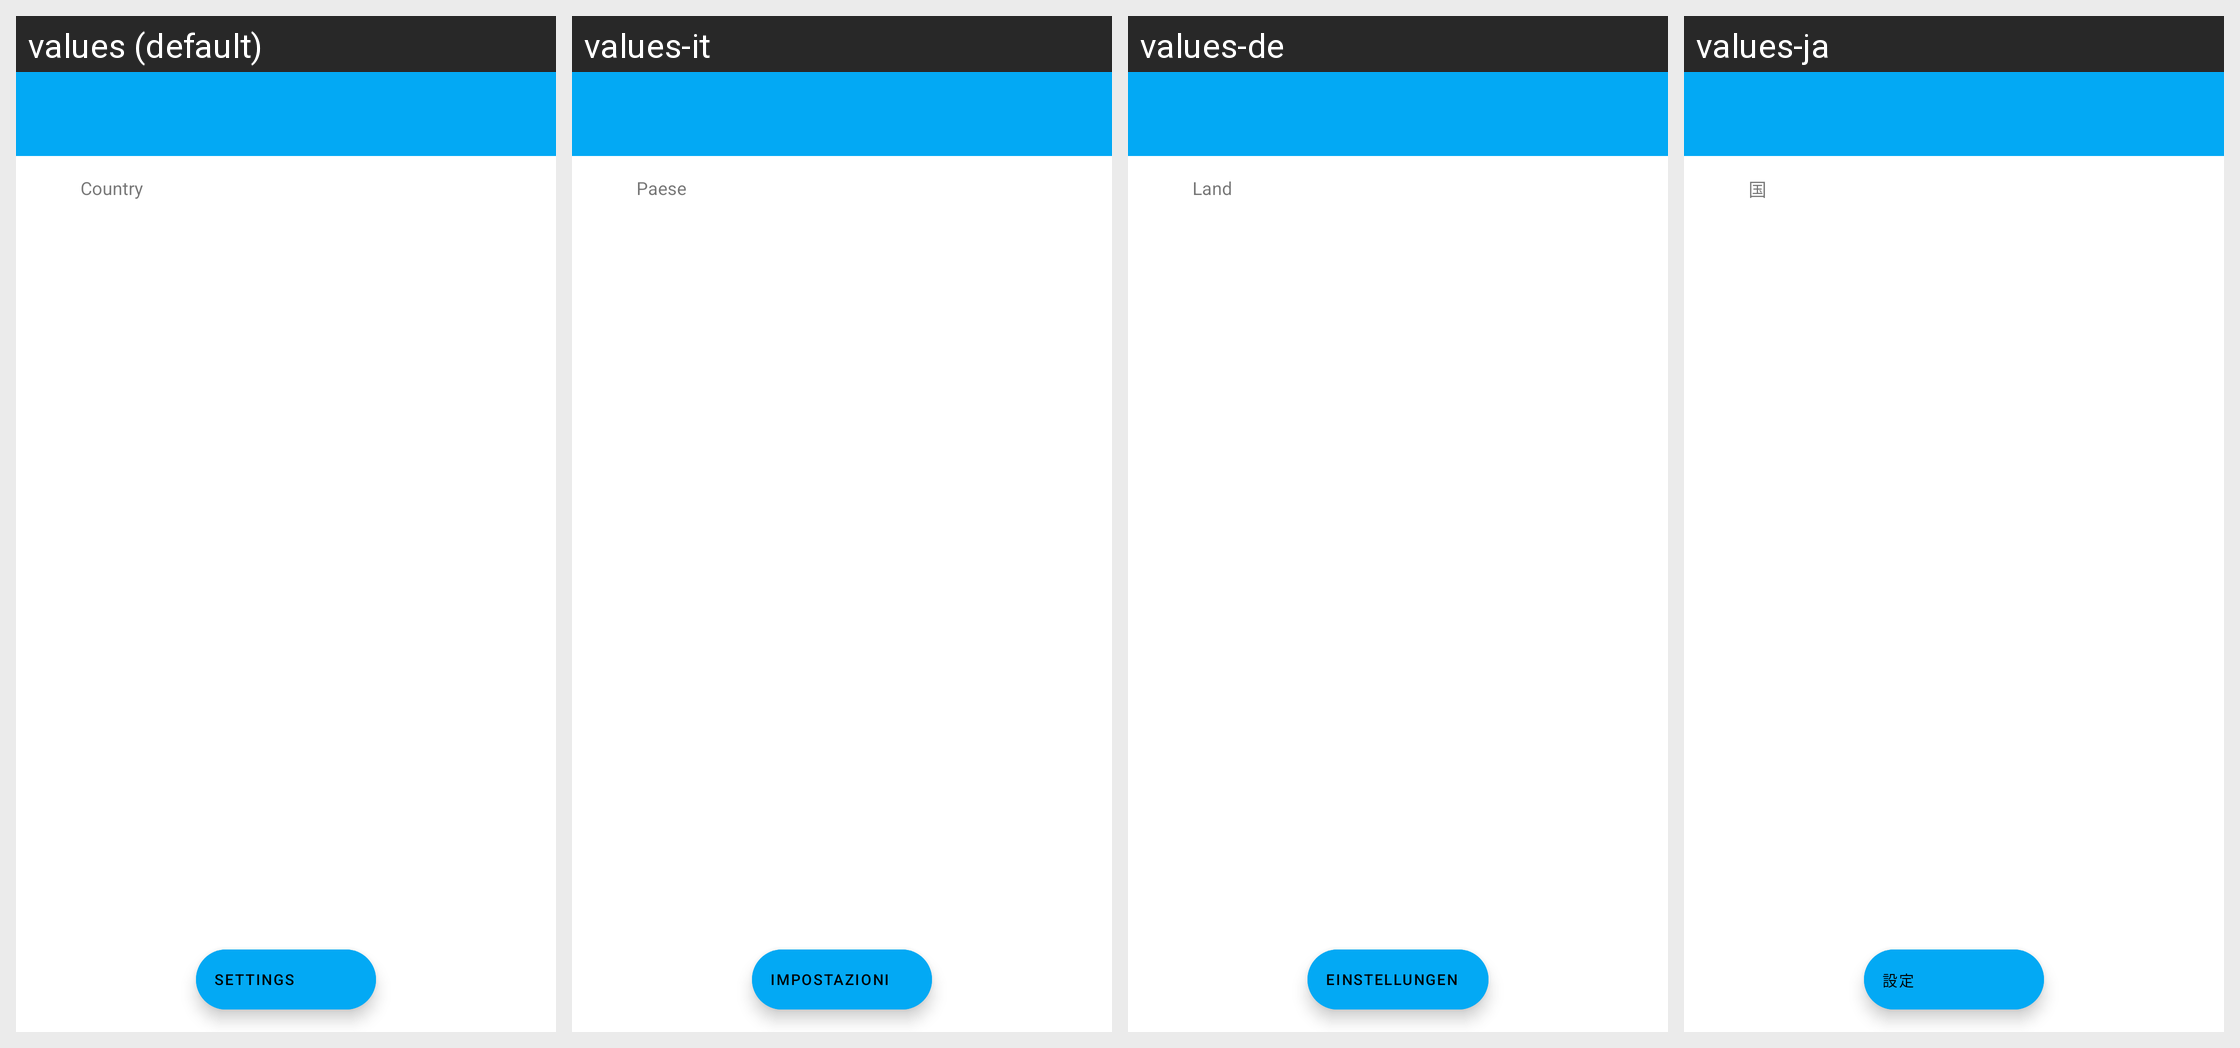

Locale-by-locale string values for the Android screen shown in this grid:
Android screen res/layout/activity_main.xml rendered under 4 locales, left to right: values (default), values-it, values-de, values-ja. Device: Nexus 5 (rendered at 1080×1920; each locale shown at half size, 540×960, under a caption strip naming it); theme AppTheme.
Other locales in the repository, not shown: values-ar, values-cs, values-es, values-fr, values-pt, values-zh.
Strings drawn on this screen, with the default value and each locale's value (text and hints the layout hard-codes, and strings that could not be matched under every locale, appear in the picture but are not listed):

country
  values: Country
  values-it: Paese
  values-de: Land
  values-ja: 国

settings_title
  values: Settings
  values-it: Impostazioni
  values-de: Einstellungen
  values-ja: 設定
